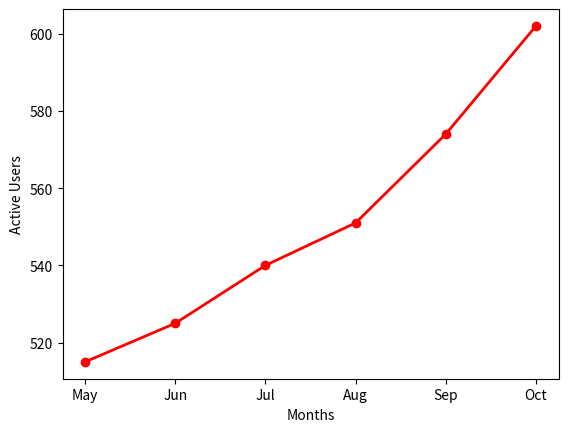

Reproduce this figure in Python.
"""Plot a line chart of your favorite music app's monthly active users for 6 months using plt.plot().
Add circle markers at each data point and set the marker color to red.
<br><br><em><strong>Hint:</strong> Use the marker and markerfacecolor parameters in plt.plot().</em>
"""

import matplotlib.pyplot as plt

months = ['May', 'Jun', 'Jul', 'Aug', 'Sep', 'Oct']
active_users = [515, 525, 540, 551, 574, 602]

plt.plot(months, active_users, marker="o", color="red", linewidth=2)
plt.xlabel("Months")
plt.ylabel("Active Users")
plt.show()
